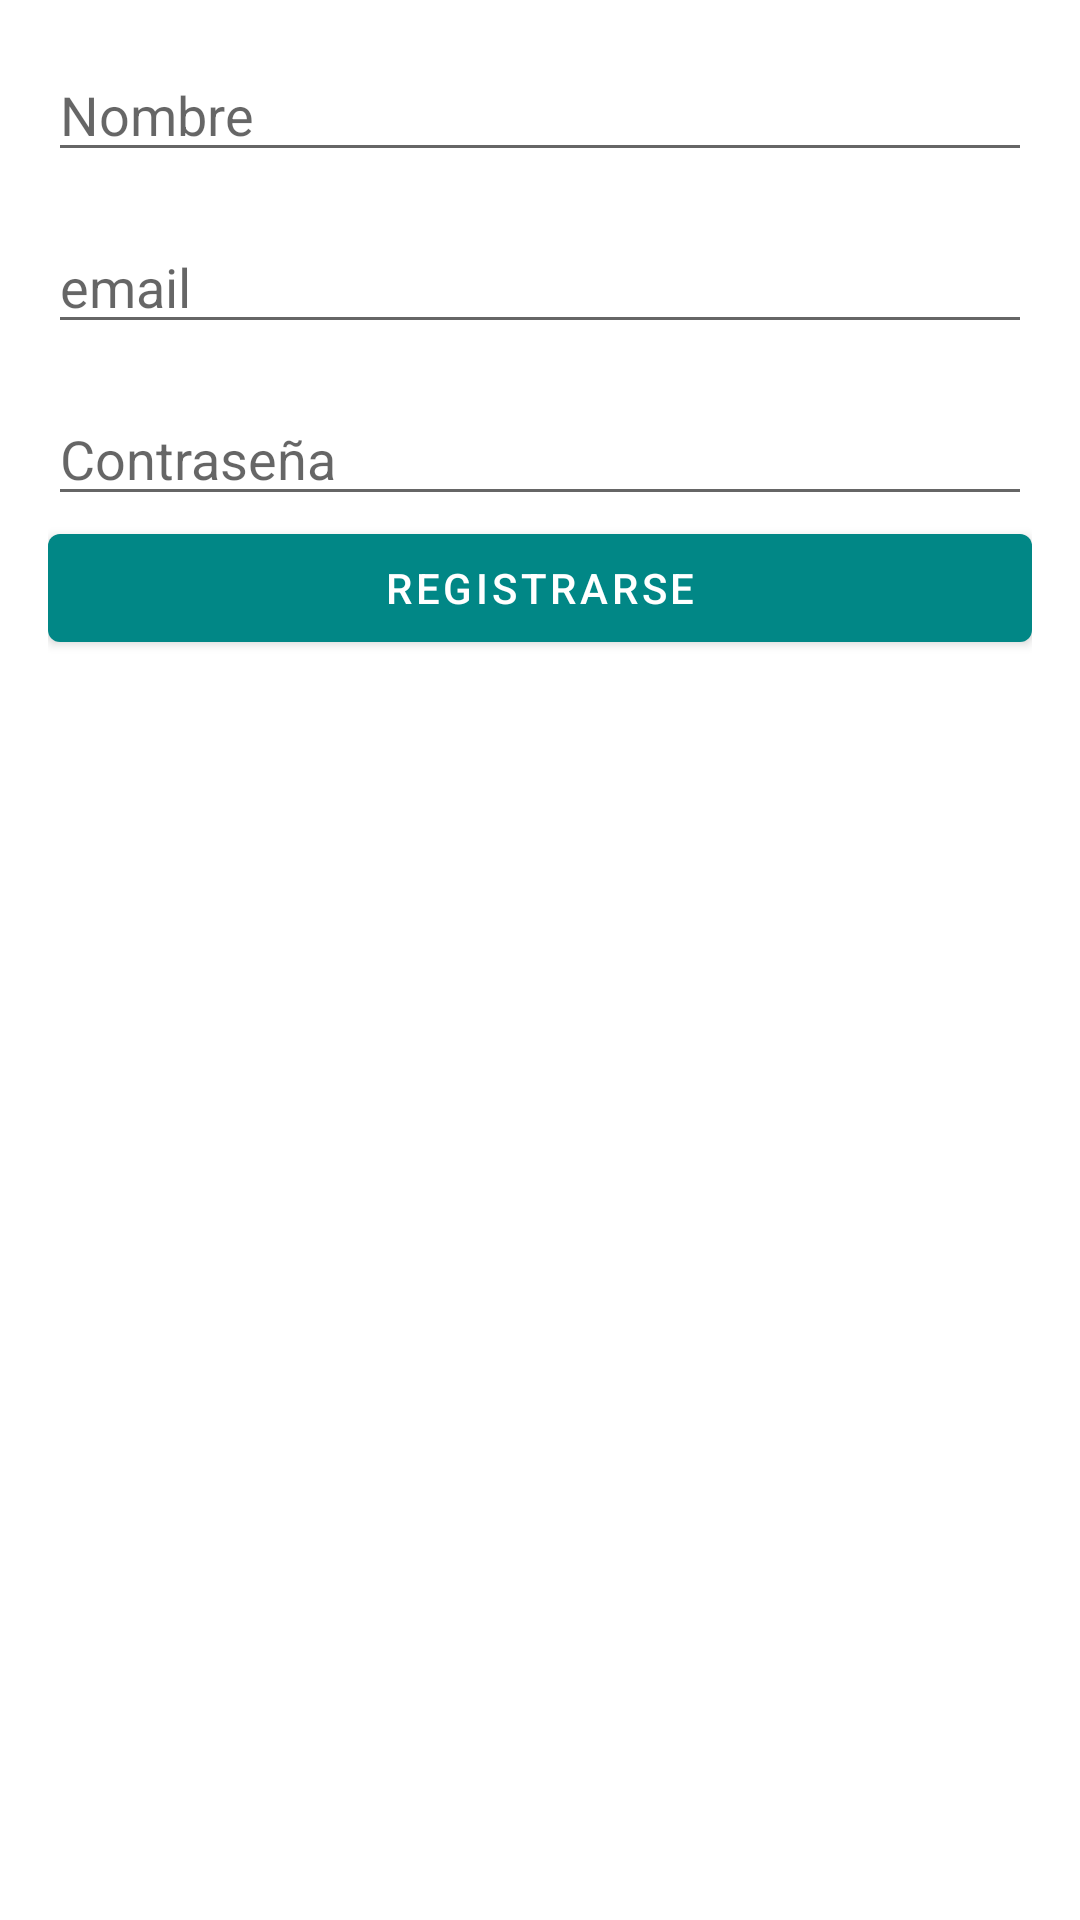

Here is an Android app screen rendered from its layout file. Give the layout XML and the strings, colors and styles it references.
<!-- AndroidManifest.xml: application theme Theme.Tic_tac_toe -->
<!-- res/layout/activity_registro.xml -->
<?xml version="1.0" encoding="utf-8"?>
<androidx.constraintlayout.widget.ConstraintLayout xmlns:android="http://schemas.android.com/apk/res/android"
    xmlns:app="http://schemas.android.com/apk/res-auto"
    xmlns:tools="http://schemas.android.com/tools"
    android:layout_width="match_parent"
    android:layout_height="match_parent"
    android:padding="16dp"
    tools:context=".ui.RegistroActivity">

    <ProgressBar
        android:id="@+id/progressBarRegistro"
        style="?android:attr/progressBarStyle"
        android:layout_width="98dp"
        android:layout_height="215dp"
        android:visibility="gone"
        app:layout_constraintBottom_toBottomOf="parent"
        app:layout_constraintEnd_toEndOf="parent"
        app:layout_constraintStart_toStartOf="parent"
        app:layout_constraintTop_toTopOf="parent" />


    <ScrollView
        android:id="@+id/formRegistro"
        android:layout_width="0dp"
        android:layout_height="0dp"
        app:layout_constraintBottom_toBottomOf="parent"
        app:layout_constraintEnd_toEndOf="parent"
        app:layout_constraintStart_toStartOf="parent"
        app:layout_constraintTop_toTopOf="parent">

        <LinearLayout
            android:layout_width="match_parent"
            android:layout_height="wrap_content"
            android:orientation="vertical">

            <EditText
                android:id="@+id/editTextName"
                android:layout_width="match_parent"
                android:layout_height="wrap_content"
                android:ems="10"
                android:hint="Nombre"
                android:inputType="textPersonName" />

            <EditText
                android:id="@+id/editTexEmail"
                android:layout_width="match_parent"
                android:layout_height="wrap_content"
                android:layout_marginTop="16dp"
                android:ems="10"
                android:hint="email"
                android:inputType="textEmailAddress" />

            <EditText
                android:id="@+id/editTextPassword"
                android:layout_width="match_parent"
                android:layout_height="wrap_content"
                android:layout_marginTop="16dp"
                android:ems="10"
                android:hint="Contraseña"
                android:inputType="textPassword" />

            <Button
                android:id="@+id/buttonRegistros"
                android:layout_width="match_parent"
                android:layout_height="wrap_content"
                android:text="Registrarse"
                app:backgroundTint="@color/teal_700" />

        </LinearLayout>
    </ScrollView>

</androidx.constraintlayout.widget.ConstraintLayout>
<!-- resources referenced by this layout -->
<resources>
  <style name="Theme.Tic_tac_toe" parent="Theme.MaterialComponents.DayNight.DarkActionBar">
          
          <item name="colorPrimary">@color/purple_500</item>
          <item name="colorPrimaryVariant">@color/purple_700</item>
          <item name="colorOnPrimary">@color/white</item>
          
          <item name="colorSecondary">@color/teal_200</item>
          <item name="colorSecondaryVariant">@color/teal_700</item>
          <item name="colorOnSecondary">@color/black</item>
          
          <item name="android:statusBarColor" tools:targetApi="21">?attr/colorPrimaryVariant</item>
          
      </style>
  <!-- not gathered from this repository: default colours our renderer supplied (Android Studio template values) -->
  <color name="purple_500">#FF6200EE</color>
  <color name="purple_700">#FF3700B3</color>
  <color name="teal_200">#FF03DAC5</color>
  <color name="teal_700">#FF018786</color>
  <color name="black">#FF000000</color>
  <color name="white">#FFFFFFFF</color>
</resources>
